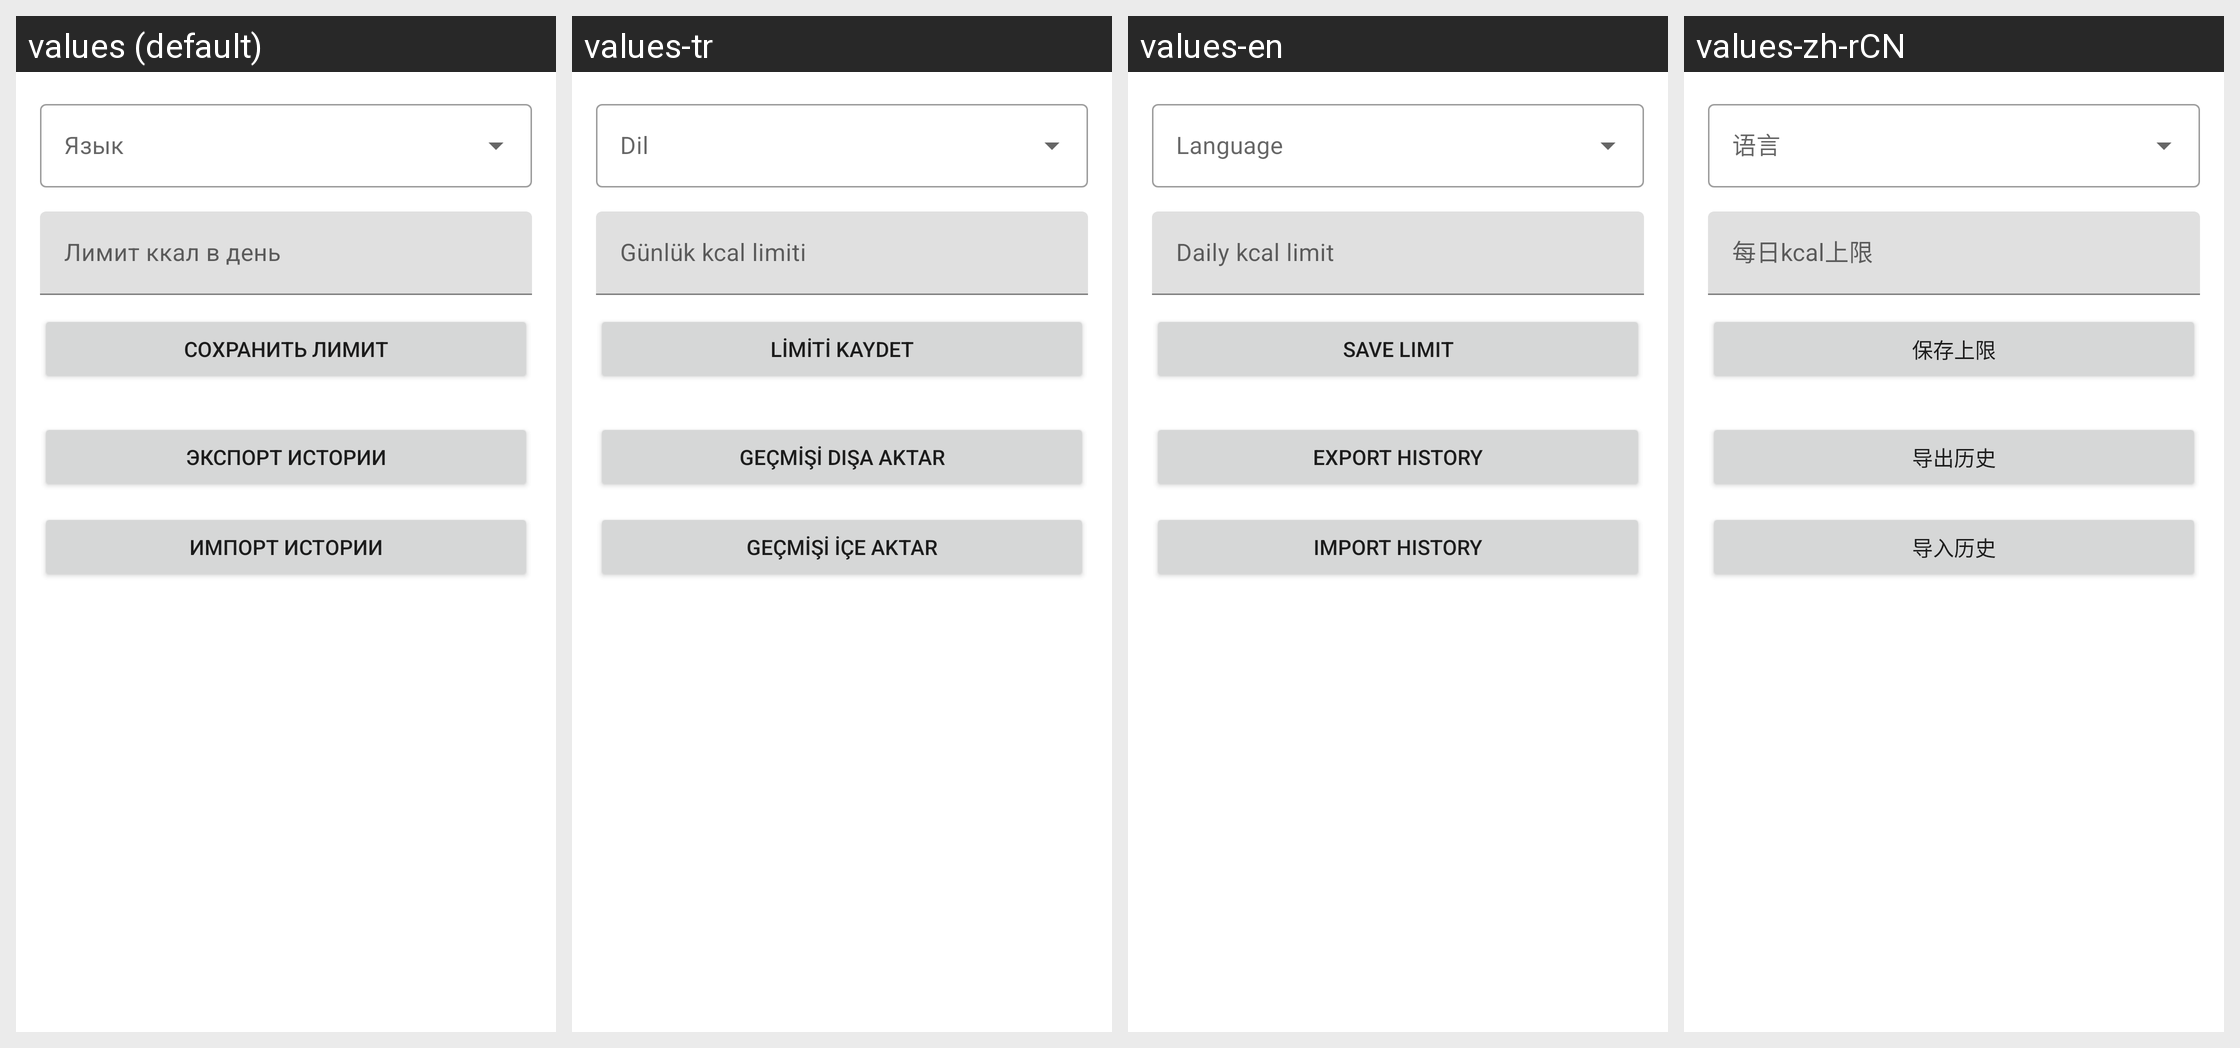

Here is an Android app screen in its default locale and in the app's own translations. Write out the translated-string differences for the strings that appear on this screen.
Android screen res/layout/fragment_dashboard.xml rendered under 4 locales, left to right: values (default), values-tr, values-en, values-zh-rCN. Device: Nexus 5 (rendered at 1080×1920; each locale shown at half size, 540×960, under a caption strip naming it); theme Theme.CalorieTracker.
Other locales in the repository, not shown: values-de, values-es, values-fr, values-hi, values-it, values-ja, values-ko, values-pl, values-pt.
Strings drawn on this screen, with the default value and each locale's value (text and hints the layout hard-codes, and strings that could not be matched under every locale, appear in the picture but are not listed):

daily_limit
  values: Лимит ккал в день
  values-tr: Günlük kcal limiti
  values-en: Daily kcal limit
  values-zh-rCN: 每日kcal上限

save_limit
  values: Сохранить лимит
  values-tr: Limiti kaydet
  values-en: Save limit
  values-zh-rCN: 保存上限

export_data
  values: Экспорт истории
  values-tr: Geçmişi dışa aktar
  values-en: Export history
  values-zh-rCN: 导出历史

import_data
  values: Импорт истории
  values-tr: Geçmişi içe aktar
  values-en: Import history
  values-zh-rCN: 导入历史
